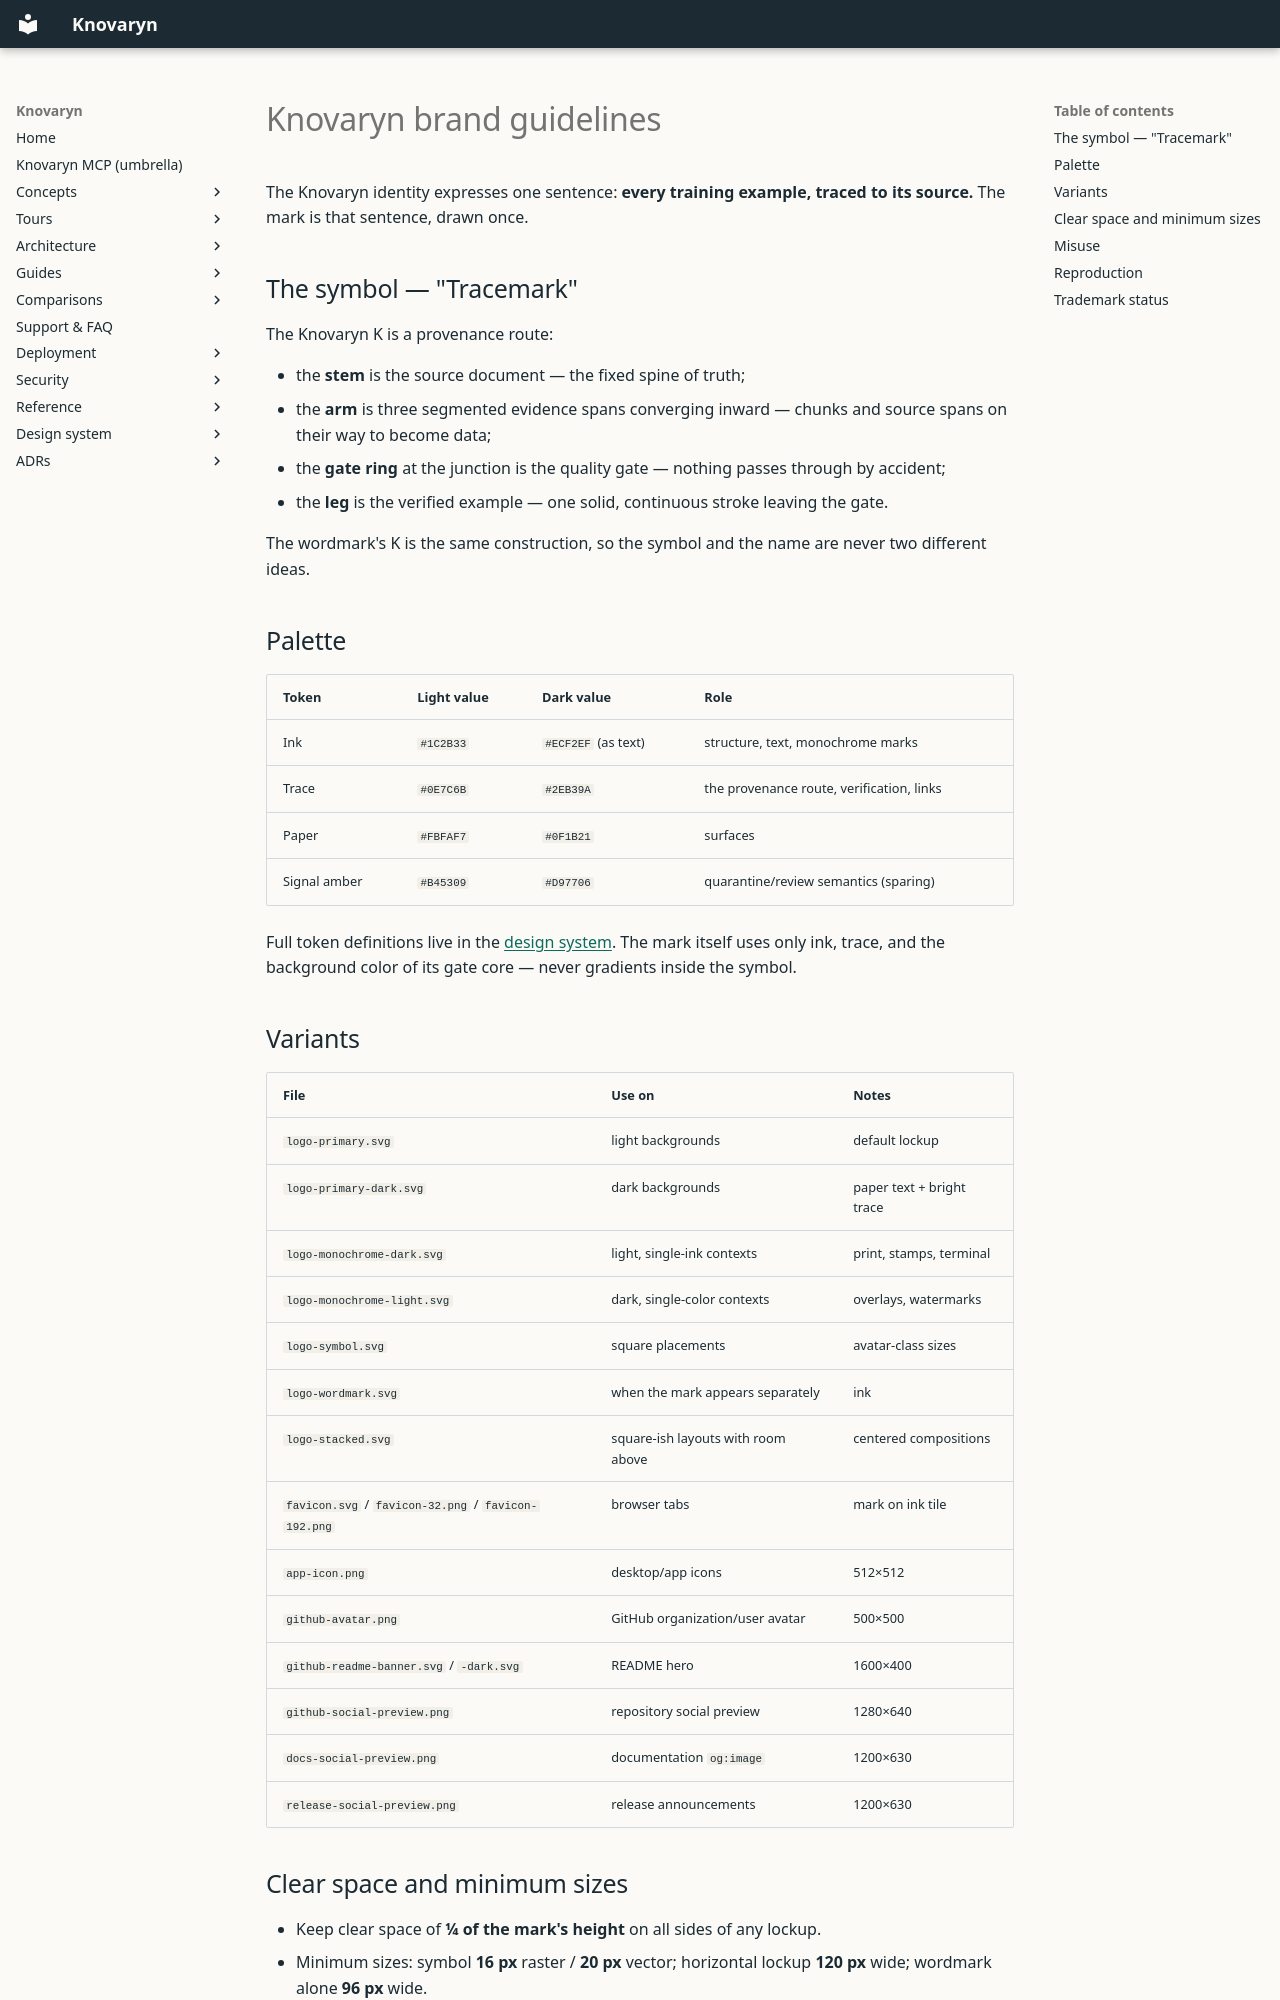

repository: waalwalker1/knovaryn · page: assets/brand/brand-guidelines/index.html · generator: mkdocs

# Knovaryn brand guidelines

The Knovaryn identity expresses one sentence: **every training example,
traced to its source.** The mark is that sentence, drawn once.

## The symbol — "Tracemark"

The Knovaryn K is a provenance route:

- the **stem** is the source document — the fixed spine of truth;
- the **arm** is three segmented evidence spans converging inward — chunks
  and source spans on their way to become data;
- the **gate ring** at the junction is the quality gate — nothing passes
  through by accident;
- the **leg** is the verified example — one solid, continuous stroke leaving
  the gate.

The wordmark's K is the same construction, so the symbol and the name are
never two different ideas.

## Palette

| Token | Light value | Dark value | Role |
|---|---|---|---|
| Ink | `#1C2B33` | `#ECF2EF` (as text) | structure, text, monochrome marks |
| Trace | `#0E7C6B` | `#2EB39A` | the provenance route, verification, links |
| Paper | `#FBFAF7` | `#0F1B21` | surfaces |
| Signal amber | `#B45309` | `#D97706` | quarantine/review semantics (sparing) |

Full token definitions live in the [design system](../../design-system/index.md).
The mark itself uses only ink, trace, and the background color of its gate
core — never gradients inside the symbol.

## Variants

| File | Use on | Notes |
|---|---|---|
| `logo-primary.svg` | light backgrounds | default lockup |
| `logo-primary-dark.svg` | dark backgrounds | paper text + bright trace |
| `logo-monochrome-dark.svg` | light, single-ink contexts | print, stamps, terminal |
| `logo-monochrome-light.svg` | dark, single-color contexts | overlays, watermarks |
| `logo-symbol.svg` | square placements | avatar-class sizes |
| `logo-wordmark.svg` | when the mark appears separately | ink |
| `logo-stacked.svg` | square-ish layouts with room above | centered compositions |
| `favicon.svg` / `favicon-32.png` / `favicon-192.png` | browser tabs | mark on ink tile |
| `app-icon.png` | desktop/app icons | 512×512 |
| `github-avatar.png` | GitHub organization/user avatar | 500×500 |
| `github-readme-banner.svg` / `-dark.svg` | README hero | 1600×400 |
| `github-social-preview.png` | repository social preview | 1280×640 |
| `docs-social-preview.png` | documentation `og:image` | 1200×630 |
| `release-social-preview.png` | release announcements | 1200×630 |

## Clear space and minimum sizes

- Keep clear space of **¼ of the mark's height** on all sides of any lockup.
- Minimum sizes: symbol **16 px** raster / **20 px** vector; horizontal
  lockup **120 px** wide; wordmark alone **96 px** wide.
- Below 24 px, prefer the symbol-on-tile (`favicon.svg`) over the bare mark.
